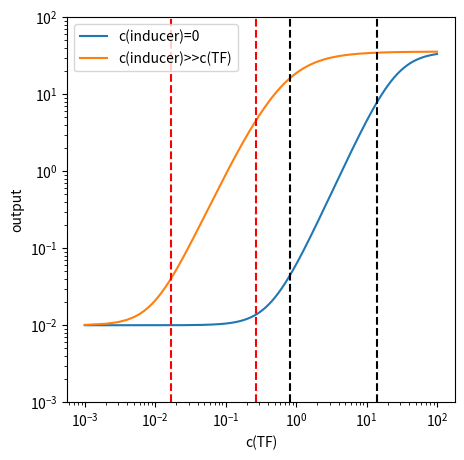
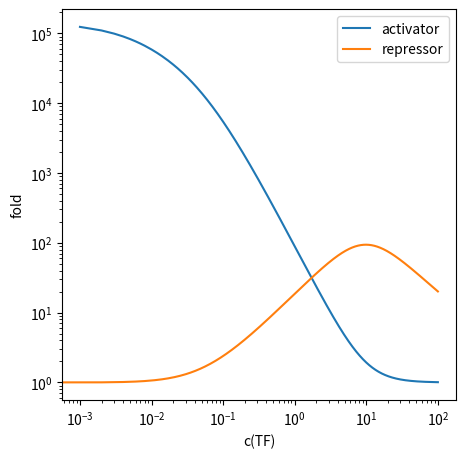
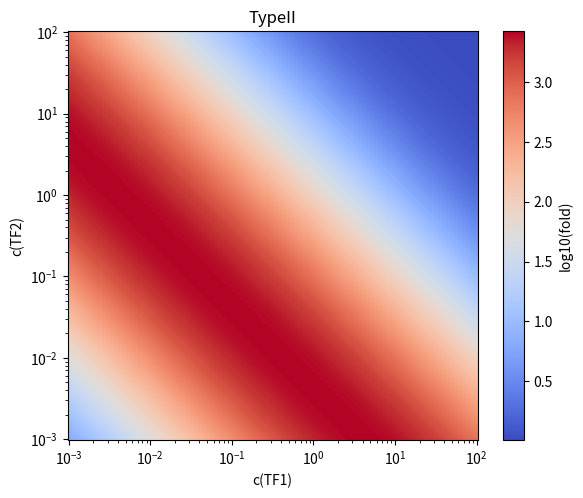
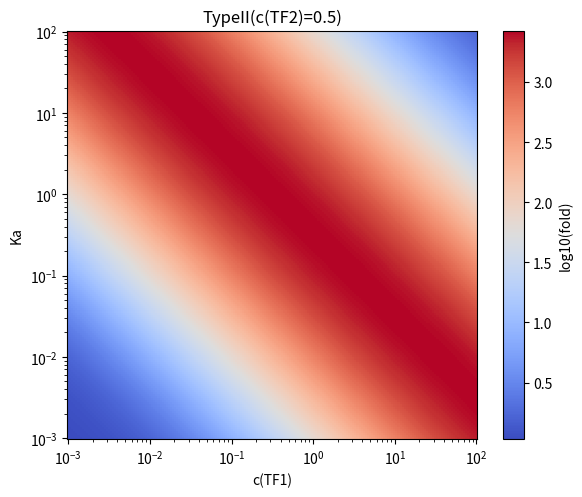
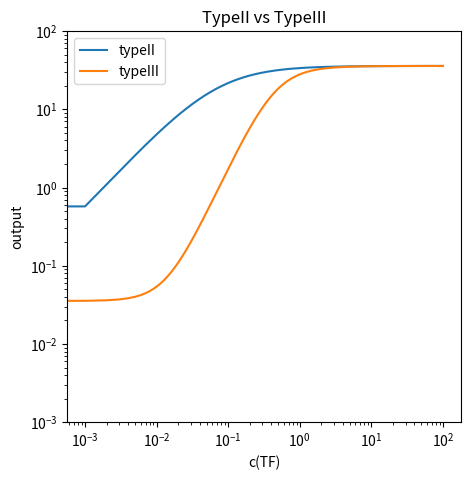
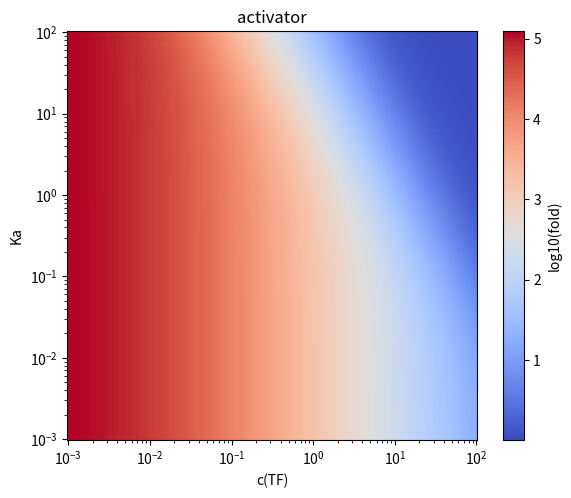
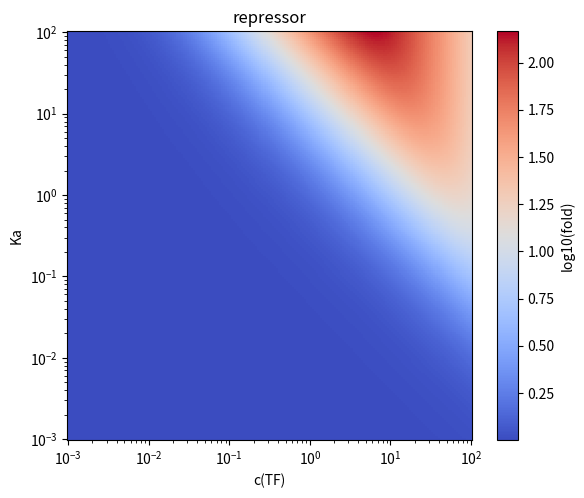
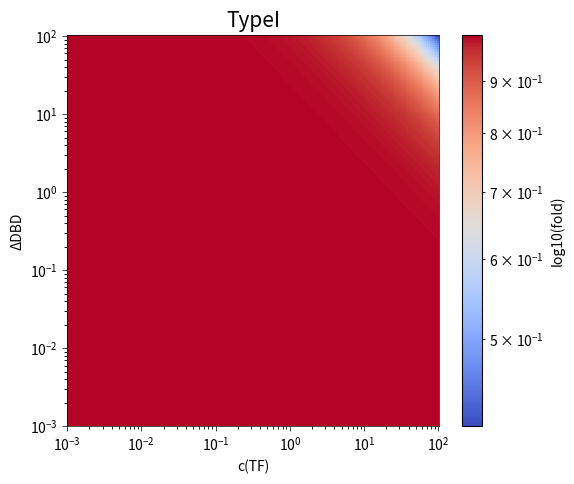
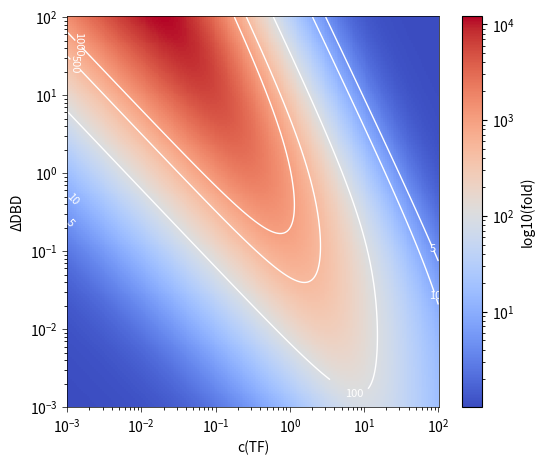
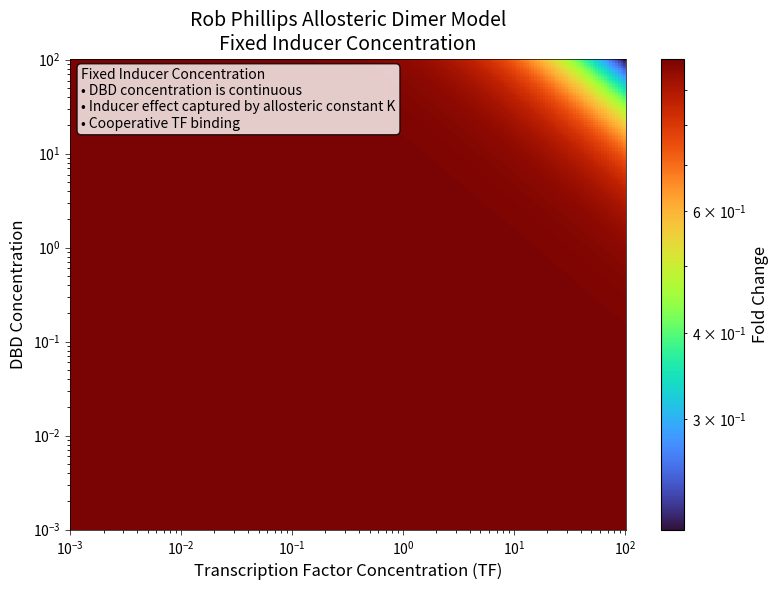
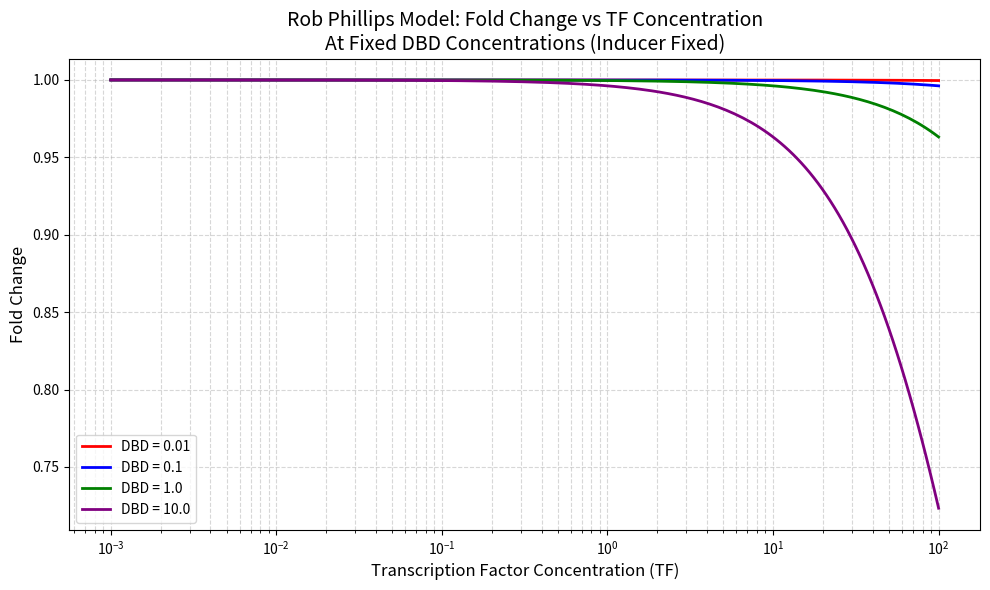
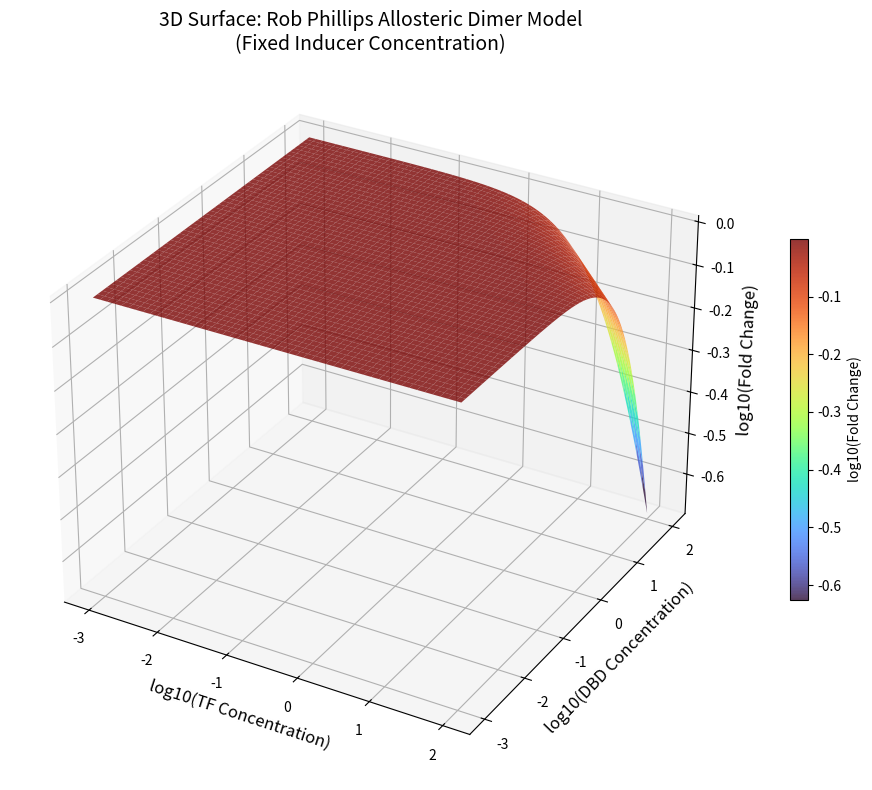
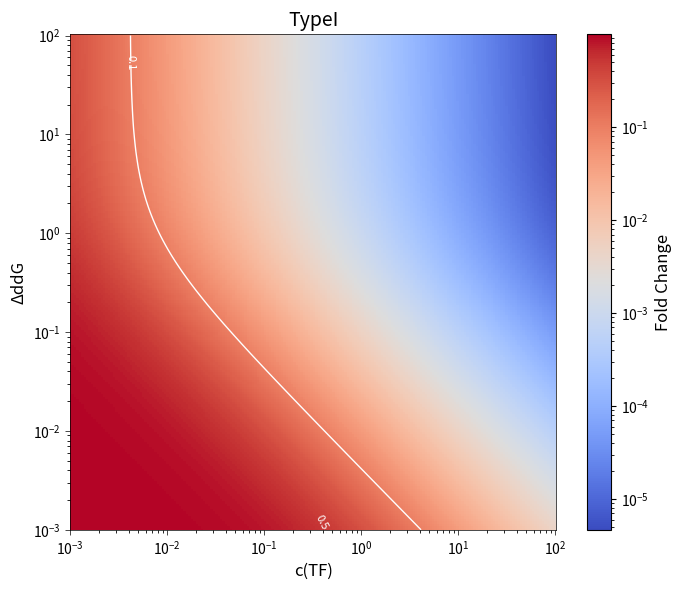
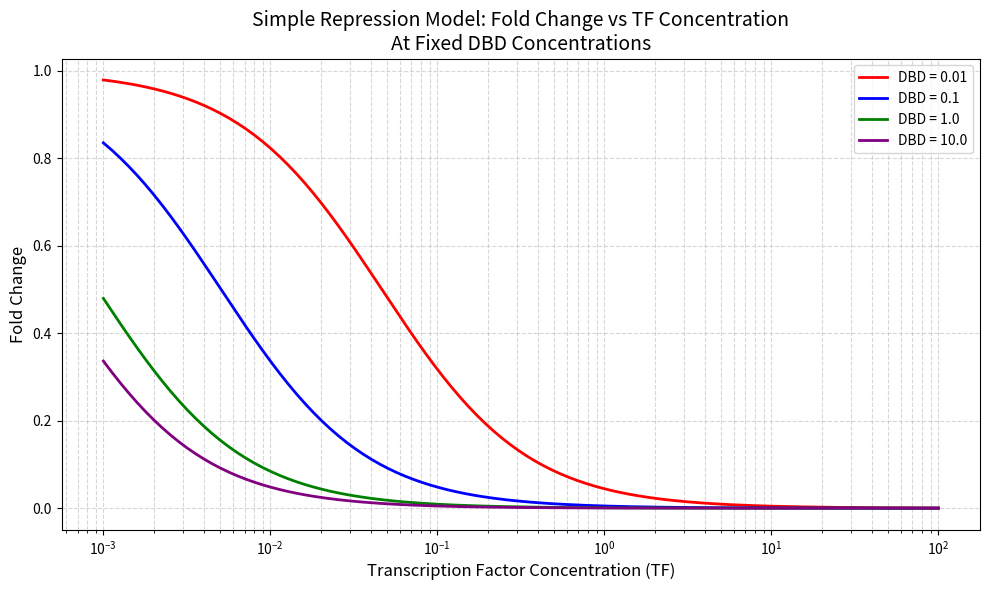

The matplotlib source for these figures, in order:
import numpy as np
import matplotlib.pyplot as plt

# 设置x和y的坐标范围
L = np.arange(1e-3, 100, 0.001)

I1 = 0
I3 = 1000

k1 = 0.000268715
k2 = 0.007083518
k3 = 0.760771692
kd = 5.374494076

Imax = 35.84931505
I0 = 0.01

# 计算 x 和 F
x1 = np.sqrt((k2*I1+1)**2 + 8 * L * (k2**2 * k3 * I1**2 + k1))      
x3 = np.sqrt((k2*I3+1)**2 + 8 * L * (k2**2 * k3 * I3**2 + k1))    

F1 = np.log(L/2) + np.log((x1-(k2*I1+1)) / (x1+(k2*I1+1))) + np.log(kd)
F3 = np.log(L/2) + np.log((x3-(k2*I3+1)) / (x3+(k2*I3+1))) + np.log(kd)



P1 = (Imax / (1 + np.exp(-F1))) + I0
P3 = (Imax / (1 + np.exp(-F3))) + I0

# 计算斜率并找到陡峭区间
def get_steep_interval(L, P, threshold_ratio=0.8):
    dP_dL = np.gradient(np.log10(P), np.log10(L))
    slope_threshold = threshold_ratio * np.max(dP_dL)
    indices = np.where(dP_dL > slope_threshold)[0]
    left_idx = indices[0]
    right_idx = indices[-1]
    return L[left_idx], L[right_idx]

left1, right1 = get_steep_interval(L, P1)
left3, right3 = get_steep_interval(L, P3)

# 绘图
fig, ax = plt.subplots(figsize=(5,5))
ax.plot(L, P1, label="c(inducer)=0")
ax.plot(L, P3, label="c(inducer)>>c(TF)")

# 对两条曲线画红线
ax.axvline(left1, color='black', linestyle='--')
ax.axvline(right1, color='black', linestyle='--')
ax.axvline(left3, color='red', linestyle='--')
ax.axvline(right3, color='red', linestyle='--')

ax.set_xscale("log")
ax.set_yscale("log")
ax.set_xlabel("c(TF)")
ax.set_ylabel("output")
ax.set_ylim(1e-3, 1e2)
ax.legend()
plt.show()


import numpy as np
import matplotlib.pyplot as plt

# 设置x和y的坐标范围
L = np.arange(1e-3, 10, 0.001)


I1=1000

k1= 0.000268715
k2= 0.007083518
k3= 0.760771692

kd=5.374494076



x1 = np.sqrt(1+ 8 * L * (k2*k2*k3*I1*I1))   
x2 = np.sqrt(1+ 8 * L * (k1))   
x3=L/(k2*I1+1)
x4=L/(k1+1)
F1=k2**2*k3*I1**2*((x1-1)/(4*k2**2*k3*I1**2))**2
F2=k1*((x2-1)/(4*k1))**2
F3=(k2*I1)*x3
F4=(k1)*x4


Imax=35.84931505


I0=0.01


P1=F1/F2
P2=F3/F4

fig, ax = plt.subplots(figsize=(5.08,5.08))



# 绘制曲线和散点图
ax.plot(L, P1, label="Hill coefficient=2")
#ax.plot(L, P2, label="P2")
ax.plot(L, P2, label="Hill coefficient=1")

ax.set_xscale("log")
ax.set_yscale("log")
#ax.set_xlim(0, 10)
#ax.set_ylim(0, 100)
ax.set_xlabel("c(TF)")
ax.set_ylabel(r"$\mathrm{c[TF:I]_n}} / \mathrm{c[TF]_{n}}$")


# 添加图例并显示图形
ax.legend()

print("P1 min/max:", np.min(P1), np.max(P1))
print("P2 min/max:", np.min(P2), np.max(P2))

plt.show()

import numpy as np
import matplotlib.pyplot as plt

# 设置x和y的坐标范围
kd = np.arange(1e-2, 1000000, 0.1)

#kd= np.arange(10,100000,1)
#I= np.arange(0,10,0.01)


I=1000
I2=100
I3=1000
'''
k1= 0.00028436246793717146
k2= 0.0061111534014344215
k3= 0.899812638759613
'''
k1= 0.000268715
k2= 0.007083518
k3= 0.760771692

#kd=5.374494076
L=1

#x2=np.sqrt(1+8*L*(kb1+I*kc2))
#x3=np.sqrt(1+8*L*(kb1+I*kc3))


x1 = np.sqrt(1+ 8 * L * (k2*k2*k3*I*I))   
x2 = np.sqrt(1+ 8 * L * (k1))   
F1=np.log(L/2)+np.log((x1-(1))/(x1+(1)))+np.log(kd)
F2=np.log(L/2)+np.log((x2-(1))/(x2+(1)))+np.log(kd)
P1=(1/(1+np.exp(-F1)))
P2=(1/(1+np.exp(-F2)))
P3=(1/(1+np.exp(F1)))
P4=(1/(1+np.exp(F2)))
#L=0.01


Imax=35.84931505


I0=0.01

#foldchange1=foldchange1.reshape(10000,10000)
#plt.plot(np.log10(L),P1,label="P1")
#plt.plot(np.log10(L),P2,label="P2")
#plt.plot(np.log10(kd),np.log10(foldchange1),label="foldchange1")
#plt.plot(np.log10(kd),np.log10(foldchange2),label="foldchange2")
fig, ax = plt.subplots(figsize=(5.08,5.08))



#z=df['0.1']
#m=df['0.5']
# 绘制曲线和散点图
ax.plot(kd, P1/P2, label="activator")
ax.plot(kd, P4/P3, label="repressor")
#ax.plot(L, P2, label="P2")
#ax.plot(kd, P2, label="Hill coefficient=1")

ax.set_xscale("log")
ax.set_yscale("log")
#ax.set_xlim(0, 10)
#ax.set_ylim(0, 100)
ax.set_xlabel("Ka")
ax.set_ylabel("fold")


# 添加图例并显示图形
ax.legend()
#ax.set_ylim(10**(-3),10**2)
print("P1 min/max:", np.min(P1), np.max(P1))
print("P2 min/max:", np.min(P2), np.max(P2))

#plt.title('337')
#plt.savefig("E:\Desktop\\full_model\\335.svg",format="svg")
plt.show()

import numpy as np
import matplotlib.pyplot as plt

# 设置x和y的坐标范围
L = np.arange(0, 100, 0.001)

#kd= np.arange(10,100000,1)
#I= np.arange(0,10,0.01)


I=1000
I2=100
I3=1000
'''
k1= 0.00028436246793717146
k2= 0.0061111534014344215
k3= 0.899812638759613
'''
k1= 0.000268715
k2= 0.007083518
k3= 0.760771692

#kd=5.374494076
kd=40

#x2=np.sqrt(1+8*L*(kb1+I*kc2))
#x3=np.sqrt(1+8*L*(kb1+I*kc3))


x1 = np.sqrt(1+ 8 * L * (k2*k2*k3*I*I))   
x2 = np.sqrt(1+ 8 * L * (k1))   
F1=np.log(L/2)+np.log((x1-(1))/(x1+(1)))+np.log(kd)
F2=np.log(L/2)+np.log((x2-(1))/(x2+(1)))+np.log(kd)
P1=(1/(1+np.exp(-F1)))
P2=(1/(1+np.exp(-F2)))
P3=(1/(1+np.exp(F1)))
P4=(1/(1+np.exp(F2)))
#L=0.01


Imax=35.84931505


I0=0.01

#foldchange1=foldchange1.reshape(10000,10000)
#plt.plot(np.log10(L),P1,label="P1")
#plt.plot(np.log10(L),P2,label="P2")
#plt.plot(np.log10(kd),np.log10(foldchange1),label="foldchange1")
#plt.plot(np.log10(kd),np.log10(foldchange2),label="foldchange2")
fig, ax = plt.subplots(figsize=(5.08,5.08))



#z=df['0.1']
#m=df['0.5']
# 绘制曲线和散点图
ax.plot(L, P1/P2, label="activator")
ax.plot(L, P4/P3, label="repressor")
#ax.plot(L, P2, label="P2")
#ax.plot(kd, P2, label="Hill coefficient=1")

ax.set_xscale("log")
ax.set_yscale("log")
#ax.set_xlim(0, 10)
#ax.set_ylim(0, 1000)
ax.set_xlabel("c(TF)")
ax.set_ylabel("fold")


# 添加图例并显示图形
ax.legend()
#ax.set_ylim(10**(-3),10**2)
print("P1 min/max:", np.min(P1), np.max(P1))
print("P2 min/max:", np.min(P2), np.max(P2))

#plt.title('337')
#plt.savefig("E:\Desktop\\full_model\\335.svg",format="svg")
plt.show()

import numpy as np
import matplotlib.pyplot as plt
from matplotlib.colors import ListedColormap

def foldchange1(m1, m2):
    k1 = 0.000268715
    k2 = 0.007083518
    k3 = 0.760771692
    Imax = 35.84931505
    kd=40
    I0 = 0.01
    I = 1000
    A=(-1+k2*k2*k3*(m1-m2)+np.sqrt(1+2*k2*k2*k3*(m1+m2)+k2**4*k3**2*(m1-m2)**2))/(2*k2*k2*k3)
    B=(-1-k2*k2*k3*(m1-m2)+np.sqrt(1+2*k2*k2*k3*(m1+m2)+k2**4*k3**2*(m1-m2)**2))/(2*k2*k2*k3)
    C=(-1+k1*(m1-m2)+np.sqrt(1+2*k1*(m1+m2)+k2**2*(m1-m2)**2))/(2*k1)
    D=(-1-k1*(m1-m2)+np.sqrt(1+2*k1*(m1+m2)+k2**2*(m1-m2)**2))/(2*k1)

    Imax = 35.84931505
    I0 = 0.035485714

    F1 = k2**2*k3*A*B*I**2
    F2 = k1*A*B
    n = (Imax + I0) / (Imax - I0)

    P1 = Imax*((F1*kd)/(1+F1*kd))+0.01
    P2 = Imax*((F2*kd)/(1+F2*kd))+0.01
    f1 = P1 / P2
    f2 = P1 - P2

    return np.log10(f1) 

def desaturate_cmap(cmap, saturation=1):
  
    cmap_colors = cmap(np.linspace(0, 1, cmap.N))
    # 转换为灰度
    grayscale = np.dot(cmap_colors[..., :3], [0.299, 0.587, 0.114])
    # 混合灰度和原始颜色
    desaturated_colors = cmap_colors.copy()
    desaturated_colors[..., :3] = (1 - saturation) * grayscale[:, None] + saturation * cmap_colors[..., :3]
    return ListedColormap(desaturated_colors)



# 生成样本数据
m1 = np.logspace(-3, 2, 200)
m2 = np.logspace(-3, 2, 200)
M1, M2 = np.meshgrid(m1, m2)

# 计算foldchange1
fold_change = foldchange1(M1, M2)

# 创建去饱和化的 'jet' 颜色映射，饱和度设为0.5
jet = plt.cm.get_cmap('Pastel1')
jet_desaturated = desaturate_cmap(jet, saturation=1)

fig, ax = plt.subplots(figsize=(6, 5.08))

# 绘制热力图，使用去饱和化后的颜色映射
cp = ax.pcolormesh(M1, M2, fold_change, cmap= 'coolwarm', shading='auto')

# 添加颜色条
cbar = fig.colorbar(cp)
cbar.ax.set_ylabel('log10(fold)')

# 设置横纵坐标轴标签及其缩放
ax.set_xlabel('c(TF1)')
ax.set_ylabel('c(TF2)')
ax.set_xscale('log')
ax.set_yscale('log')

# 设置标题
plt.title("TypeII")

# 优化布局
plt.tight_layout()

# 显示图形
plt.show()


# plt.savefig('E:\\Desktop\\LBD_DBD\\LasR_desaturated.svg')


import numpy as np
import matplotlib.pyplot as plt
from matplotlib.colors import ListedColormap

def foldchange1(m1, kd):
    k1 = 0.000268715
    k2 = 0.007083518
    k3 = 0.760771692
    Imax = 35.84931505
    m2=0.5
    I0 = 0.01
    I = 1000
    A=(-1+k2*k2*k3*(m1-m2)+np.sqrt(1+2*k2*k2*k3*(m1+m2)+k2**4*k3**2*(m1-m2)**2))/(2*k2*k2*k3)
    B=(-1-k2*k2*k3*(m1-m2)+np.sqrt(1+2*k2*k2*k3*(m1+m2)+k2**4*k3**2*(m1-m2)**2))/(2*k2*k2*k3)
    C=(-1+k1*(m1-m2)+np.sqrt(1+2*k1*(m1+m2)+k2**2*(m1-m2)**2))/(2*k1)
    D=(-1-k1*(m1-m2)+np.sqrt(1+2*k1*(m1+m2)+k2**2*(m1-m2)**2))/(2*k1)

    Imax = 35.84931505
    I0 = 0.035485714

    F1 = k2**2*k3*A*B*I**2
    F2 = k1*A*B
    n = (Imax + I0) / (Imax - I0)

    P1 = Imax*((F1*kd)/(1+F1*kd))+0.01
    P2 = Imax*((F2*kd)/(1+F2*kd))+0.01
    f1 = P1 / P2
    f2 = P1 - P2

    return np.log10(f1) 

def desaturate_cmap(cmap, saturation=1):
  
    cmap_colors = cmap(np.linspace(0, 1, cmap.N))
    # 转换为灰度
    grayscale = np.dot(cmap_colors[..., :3], [0.299, 0.587, 0.114])
    # 混合灰度和原始颜色
    desaturated_colors = cmap_colors.copy()
    desaturated_colors[..., :3] = (1 - saturation) * grayscale[:, None] + saturation * cmap_colors[..., :3]
    return ListedColormap(desaturated_colors)

# 生成样本数据
m1 = np.logspace(-3, 2, 200)
kd = np.logspace(-3, 2, 200)
M1, KD = np.meshgrid(m1, kd)

# 计算foldchange1
fold_change = foldchange1(M1, KD)

# 创建去饱和化的 'jet' 颜色映射，饱和度设为0.5
jet = plt.cm.get_cmap('Pastel1')
jet_desaturated = desaturate_cmap(jet, saturation=1)

fig, ax = plt.subplots(figsize=(6, 5.08))

# 绘制热力图，使用去饱和化后的颜色映射
cp = ax.pcolormesh(M1, KD, fold_change, cmap= 'coolwarm', shading='auto')

# 添加颜色条
cbar = fig.colorbar(cp)
cbar.ax.set_ylabel('log10(fold)')

# 设置横纵坐标轴标签及其缩放
ax.set_xlabel('c(TF1)')
ax.set_ylabel('Ka')
ax.set_xscale('log')
ax.set_yscale('log')

# 设置标题
plt.title("TypeII(c(TF2)=0.5)")

# 优化布局
plt.tight_layout()

# 显示图形
plt.show()


# plt.savefig('E:\\Desktop\\LBD_DBD\\LasR_desaturated.svg')


import numpy as np
import matplotlib.pyplot as plt

def typeII(m1, kd): 
    k1 = 0.000268715
    k2 = 0.007083518
    k3 = 0.760771692
    Imax = 35.84931505
    m2 = 1
    I0 = 0.035485714
    I = 100

    A = (-1 + k2*k2*k3*(m1-m2) + np.sqrt(1 + 2*k2*k2*k3*(m1+m2) + k2**4*k3**2*(m1-m2)**2)) / (2*k2*k2*k3)
    B = (-1 - k2*k2*k3*(m1-m2) + np.sqrt(1 + 2*k2*k2*k3*(m1+m2) + k2**4*k3**2*(m1-m2)**2)) / (2*k2*k2*k3)

    F1 = k2**2*k3*A*B*I**2
    F2 = k1*A*B
    P1 = Imax*((F1*kd)/(1+F1*kd)) + 0.035485714
    P2 = Imax*((F2*kd)/(1+F2*kd)) + 0.01
    return P1   # 只返回 P1 作为曲线

# 参数设置
k1 = 0.000268715
k2 = 0.007083518
k3 = 0.760771692
Imax = 35.84931505
I0 = 0.035485714
I = 100

kd = 40

# m1 范围
m1_values = np.arange(0, 100, 0.001) 

# 计算曲线
y_typeII = [typeII(m1, kd) for m1 in m1_values]

x1 = np.sqrt((k2*I+1)*(k2*I+1)+ 8 * m1_values * (k2*k2*k3*I*I + k1))
P1=(Imax * ((m1_values / 2) * ((x1 - (k2*I+1)) / (x1 + (k2*I+1))) * kd / (1 + (m1_values  / 2) * ((x1 - (k2*I+1)) / (x1 + (k2*I+1))) * kd)) + I0)

# 绘图
plt.figure(figsize=(5.08,5.08))
plt.xscale('log')
plt.yscale('log')
plt.plot(m1_values, y_typeII, label="typeII")
plt.plot(m1_values, P1, label="typeIII")
plt.xlabel("c(TF)")
plt.ylabel("output")
plt.title("TypeII vs TypeIII")
plt.legend()
plt.ylim(1e-3, 1e2)
#plt.grid(True)
plt.show()


import numpy as np
import matplotlib.pyplot as plt
from matplotlib.colors import ListedColormap

def foldchange1(m1, m2):
    k1 = 0.000268715
    k2 = 0.007083518
    k3 = 0.760771692
    Imax = 35.84931505
    I0 = 0.01
    I = 1000

    x1 = np.sqrt((1) * ( 1) + 8 * m1 * (k2**2 * k3 * I**2 )) 
    x2 = np.sqrt(1 + 8 * m1 * k1) 
    Imax = 35.84931505
    I0 = 0.035485714

    F1 = np.log(m1 / 2) + np.log((x1 - 1) / (x1 + 1)) + np.log(m2)
    F2 = np.log(m1 / 2) + np.log((x2 - 1) / (x2 + 1)) + np.log(m2)
    n = (Imax + I0) / (Imax - I0)

    P1 = (1/ (1 + np.exp(-F1)))
    P2 = (1/ (1 + np.exp(-F2))) 
    f1 = P1 / P2
    f2 = P1 - P2

    return np.log10(f1) 

def desaturate_cmap(cmap, saturation=1):
  
    cmap_colors = cmap(np.linspace(0, 1, cmap.N))
    # 转换为灰度
    grayscale = np.dot(cmap_colors[..., :3], [0.299, 0.587, 0.114])
    # 混合灰度和原始颜色
    desaturated_colors = cmap_colors.copy()
    desaturated_colors[..., :3] = (1 - saturation) * grayscale[:, None] + saturation * cmap_colors[..., :3]
    return ListedColormap(desaturated_colors)



# 生成样本数据
m1 = np.logspace(-3, 2, 200)
m2 = np.logspace(-3, 2, 200)
M1, M2 = np.meshgrid(m1, m2)

# 计算foldchange1
fold_change = foldchange1(M1, M2)

# 创建去饱和化的 'jet' 颜色映射，饱和度设为0.5
jet = plt.cm.get_cmap('Pastel1')
jet_desaturated = desaturate_cmap(jet, saturation=1)

fig, ax = plt.subplots(figsize=(6, 5.08))

# 绘制热力图，使用去饱和化后的颜色映射
cp = ax.pcolormesh(M1, M2, fold_change, cmap= 'coolwarm', shading='auto')

# 添加颜色条
cbar = fig.colorbar(cp)
cbar.ax.set_ylabel('log10(fold)')

# 设置横纵坐标轴标签及其缩放
ax.set_xlabel('c(TF)')
ax.set_ylabel('Ka')
ax.set_xscale('log')
ax.set_yscale('log')

# 设置标题
plt.title("activator")

# 优化布局
plt.tight_layout()

# 显示图形
plt.show()


# plt.savefig('E:\\Desktop\\LBD_DBD\\LasR_desaturated.svg')


import numpy as np
import matplotlib.pyplot as plt
from matplotlib.colors import ListedColormap

def foldchange1(m1, m2):
    k1 = 0.000268715
    k2 = 0.007083518
    k3 = 0.760771692
    Imax = 35.84931505
    I0 = 0.01
    I = 1000

    x1 = np.sqrt((1) * ( 1) + 8 * m1 * (k2**2 * k3 * I**2 )) 
    x2 = np.sqrt(1 + 8 * m1 * k1) 
    Imax = 35.84931505
    I0 = 0.035485714

    F1 = np.log(m1 / 2) + np.log((x1 - 1) / (x1 + 1)) + np.log(m2)
    F2 = np.log(m1 / 2) + np.log((x2 - 1) / (x2 + 1)) + np.log(m2)
    n = (Imax + I0) / (Imax - I0)

    P1 = (1/ (1 + np.exp(F1)))
    P2 = (1/ (1 + np.exp(F2))) 
    f1 = P2 / P1
    f2 = P1 - P2

    return np.log10(f1) 

def desaturate_cmap(cmap, saturation=1):
  
    cmap_colors = cmap(np.linspace(0, 1, cmap.N))
    # 转换为灰度
    grayscale = np.dot(cmap_colors[..., :3], [0.299, 0.587, 0.114])
    # 混合灰度和原始颜色
    desaturated_colors = cmap_colors.copy()
    desaturated_colors[..., :3] = (1 - saturation) * grayscale[:, None] + saturation * cmap_colors[..., :3]
    return ListedColormap(desaturated_colors)



# 生成样本数据
m1 = np.logspace(-3, 2, 200)
m2 = np.logspace(-3, 2, 200)
M1, M2 = np.meshgrid(m1, m2)

# 计算foldchange1
fold_change = foldchange1(M1, M2)

# 创建去饱和化的 'jet' 颜色映射，饱和度设为0.5
jet = plt.cm.get_cmap('Pastel1')
jet_desaturated = desaturate_cmap(jet, saturation=1)

fig, ax = plt.subplots(figsize=(6, 5.08))

# 绘制热力图，使用去饱和化后的颜色映射
cp = ax.pcolormesh(M1, M2, fold_change, cmap= 'coolwarm', shading='auto')

# 添加颜色条
cbar = fig.colorbar(cp)
cbar.ax.set_ylabel('log10(fold)')

# 设置横纵坐标轴标签及其缩放
ax.set_xlabel('c(TF)')
ax.set_ylabel('Ka')
ax.set_xscale('log')
ax.set_yscale('log')

# 设置标题
plt.title("repressor")

# 优化布局
plt.tight_layout()

# 显示图形
plt.show()


# plt.savefig('E:\\Desktop\\LBD_DBD\\LasR_desaturated.svg')


import numpy as np
import matplotlib.pyplot as plt
import matplotlib.colors as colors  # 新增 colors 处理颜色映射

def foldchange1(m1, m2, k1, k3, Imax, I0, I):
    x1=(1+(I/k3))**2
    x2=(1+(I/k1))**2
    F1=1/(1+((x1/(x1+10*x2))*m1*m2))
   
    return F1

m1 = np.logspace(-3, 2, 200)
m2 = np.logspace(-3, 2, 200)
M1, M2 = np.meshgrid(m1, m2)

# 选择更显眼的 colormap
cmap = plt.cm.turbo  

LBD_parameters = [
    {'LBD_name': 'RpaR', 'k1': 0.000268715, 'k2': 0.007083518, 'Imax': 35.84931505, 'I0': 0.035485714, 'I': 1000},
]
'''
# 可行域范围
m1_min, m1_max = 0, 10
m2_min, m2_max = 0.102414004, 40.97704697
'''
for params in LBD_parameters:
    k1, k2, Imax, I0, I = params['k1'], params['k2'],params['Imax'], params['I0'], params['I']
    LBD_name = params['LBD_name']

    foldchange = foldchange1(M1, M2, k1, k2,Imax, I0, I)
    log_foldchange = np.log10(foldchange)  # 取 log10 进行可视化

    fig, ax = plt.subplots(figsize=(6,5.08))

    # 使用 LogNorm 让颜色条更适应对数变化
    norm = colors.LogNorm(vmin=foldchange.min(), vmax=foldchange.max())  # 自动匹配等高线范围
    cp = ax.pcolormesh(M1, M2, foldchange, cmap='coolwarm', shading='auto', norm=norm)

    # 添加颜色条
    cbar = fig.colorbar(cp)
    cbar.ax.set_ylabel('log10(fold)', fontsize=10)

    # 添加等高线
    contour_levels = [5, 10, 100, 500, 1000]
    cs = ax.contour(M1, M2, foldchange, levels=contour_levels, colors='white', linewidths=1)
    ax.clabel(cs, fmt='%1.0f', fontsize=8)
    '''

    # 画出可行域边界（红色虚线）
    ax.contour(M1, M2, ((M1 >= m1_min) & (M1 <= m1_max) & (M2 >= m2_min) & (M2 <= m2_max)).astype(int),
               levels=[0.5], colors='red', linestyles='dashed', linewidths=2)
'''
    # 设置坐标轴
    ax.set_title('TypeI', fontsize=15)
    ax.set_xlabel('c(TF)', fontsize=10)
    ax.set_ylabel('ΔDBD', fontsize=10)
    ax.set_xscale('log')
    ax.set_yscale('log')

    # 美化外框
    ax.spines['bottom'].set_linewidth(0.5)
    ax.spines['left'].set_linewidth(0.5)
    ax.spines['top'].set_linewidth(0.5)
    ax.spines['right'].set_linewidth(0.5)
    plt.tick_params(axis='both', width=0.5, labelsize=10)
    plt.rcParams['font.weight'] = 'light'
    plt.rcParams['axes.labelweight'] = 'light'
    file_format = "pdf"  # 可配置为png/pdf等
    #plt.savefig(f'E:/Desktop/{LBD_name}.pdf')
   

    # 显示图像
    plt.show()


import numpy as np
import matplotlib.pyplot as plt
import matplotlib.colors as colors  # 新增 colors 处理颜色映射

def foldchange1(m1, m2, k1, k2, k3, Imax, I0, I):
    x1 = np.sqrt((1) ** 2 + 8 * 1 * (k2 * k2 * k3 * I * I))
    x2 = np.sqrt(1 + 8 * m1 * k1)
    F1 = np.log(m1 / 2) + np.log((x1 - ( 1)) / (x1 + ( 1))) + np.log(m2)
    F2 = np.log(m1 / 2) + np.log((x2 - 1) / (x2 + 1)) + np.log(m2)
    P1 = (Imax / (1 + np.exp(-F1))) +0.001
    P2 = (Imax / (1 + np.exp(-F2))) +0.001
    f1 = P1 / P2
    return f1

m1 = np.logspace(-3, 2, 200)
m2 = np.logspace(-3, 2, 200)
M1, M2 = np.meshgrid(m1, m2)

# 选择更显眼的 colormap
cmap = plt.cm.turbo  

LBD_parameters = [
    {'LBD_name': 'RpaR', 'k1': 0.000268715, 'k2': 0.007083518, 'k3': 0.760771692, 'Imax': 35.84931505, 'I0': 0.035485714, 'I': 1000},
]

# 可行域范围
m1_min, m1_max = 0, 10
m2_min, m2_max = 0.102414004, 40.97704697

for params in LBD_parameters:
    k1, k2, k3, Imax, I0, I = params['k1'], params['k2'], params['k3'], params['Imax'], params['I0'], params['I']
    LBD_name = params['LBD_name']

    foldchange = foldchange1(M1, M2, k1, k2, k3, Imax, I0, I)
    log_foldchange = np.log10(foldchange)  # 取 log10 进行可视化

    fig, ax = plt.subplots(figsize=(6,5.08))

    # 使用 LogNorm 让颜色条更适应对数变化
    norm = colors.LogNorm(vmin=foldchange.min(), vmax=foldchange.max())  # 自动匹配等高线范围
    cp = ax.pcolormesh(M1, M2, foldchange, cmap='coolwarm', shading='auto', norm=norm)

    # 添加颜色条
    cbar = fig.colorbar(cp)
    cbar.ax.set_ylabel('log10(fold)', fontsize=10)

    # 添加等高线
    contour_levels = [5, 10, 100, 500, 1000]
    cs = ax.contour(M1, M2, foldchange, levels=contour_levels, colors='white', linewidths=1)
    ax.clabel(cs, fmt='%1.0f', fontsize=8)
    '''

    # 画出可行域边界（红色虚线）
    ax.contour(M1, M2, ((M1 >= m1_min) & (M1 <= m1_max) & (M2 >= m2_min) & (M2 <= m2_max)).astype(int),
               levels=[0.5], colors='red', linestyles='dashed', linewidths=2)
'''
    # 设置坐标轴
    #ax.set_title('Hill coefficient=2', fontsize=15)
    ax.set_xlabel('c(TF)', fontsize=10)
    ax.set_ylabel('ΔDBD', fontsize=10)
    ax.set_xscale('log')
    ax.set_yscale('log')

    # 美化外框
    ax.spines['bottom'].set_linewidth(0.5)
    ax.spines['left'].set_linewidth(0.5)
    ax.spines['top'].set_linewidth(0.5)
    ax.spines['right'].set_linewidth(0.5)
    plt.tick_params(axis='both', width=0.5, labelsize=10)
    plt.rcParams['font.weight'] = 'light'
    plt.rcParams['axes.labelweight'] = 'light'
    file_format = "pdf"  # 可配置为png/pdf等
    #plt.savefig(f'E:/Desktop/{LBD_name}.pdf')
   

    # 显示图像
    plt.show()


import numpy as np
import matplotlib.pyplot as plt
import matplotlib.colors as colors

def rob_phillips_allosteric_dimer_fixed_inducer(R, DBD, N_NS, delta_epsilon_rd, delta_epsilon_int, 
                                              K, P, delta_epsilon_pd, Imax, beta=1.0/0.6):
    """
    基于Rob Phillips的变构二聚体模型计算表达水平，诱导剂浓度固定
    
    参数:
    R: 转录因子浓度
    DBD: DBD浓度
    N_NS: 非特异性结合位点数量
    delta_epsilon_rd: TF-DNA结合自由能变化
    delta_epsilon_int: 二聚体相互作用自由能变化
    K: 变构常数 (诱导剂结合与未结合状态的比例)，固定值
    P: RNA聚合酶浓度
    delta_epsilon_pd: RNAP-DNA结合自由能变化
    Imax: 最大表达水平
    beta: 1/kT
    
    返回:
    表达水平
    """
    # 计算二聚体浓度 (假设与TF和DBD浓度有关)
    # 使用质量作用定律简化模型
    K_dimer = 1.0  # 二聚化常数
    dimer_conc = K_dimer * R * DBD
    
    # 计算结合项
    binding_term = (2 * dimer_conc / N_NS) * np.exp(-beta * delta_epsilon_rd)
    
    # 计算相互作用项 (二聚体协同性)
    interaction_term = np.exp(-beta * delta_epsilon_int)
    
    # 计算变构项 (诱导剂效应，固定值)
    allosteric_term = (1 + K)**2 / (1 + K * np.exp(-beta * delta_epsilon_int))**2
    
    # 计算RNAP结合项
    polymerase_term = (P / N_NS) * np.exp(-beta * delta_epsilon_pd)
    
    # 计算启动子占据概率
    p_bound = polymerase_term / (1 + polymerase_term + binding_term * interaction_term * allosteric_term)
    
    # 计算表达水平
    expression = Imax * p_bound
    
    return expression

# 创建浓度网格
R = np.logspace(-3, 2, 200)  # TF浓度范围
DBD = np.logspace(-3, 2, 200)  # DBD浓度范围
R_grid, DBD_grid = np.meshgrid(R, DBD)

# 参数设置 (基于Rob Phillips模型和您提供的参数)
N_NS = 4.6e6  # 大肠杆菌中的非特异性结合位点数
delta_epsilon_rd = -12.0  # TF-DNA结合自由能变化 (kcal/mol)
delta_epsilon_int = -5.0  # 二聚体相互作用自由能变化 (kcal/mol)
delta_epsilon_pd = -8.0  # RNAP-DNA结合自由能变化 (kcal/mol)
K = 100.0  # 变构常数 (固定值，反映诱导剂浓度固定)
P = 1000.0  # RNA聚合酶浓度
Imax = 35.84931505  # 最大表达水平 (使用您提供的值)
beta = 1/0.6  # 1/kT，在室温下约为1/0.6 kcal/mol

# 计算表达水平
expression = rob_phillips_allosteric_dimer_fixed_inducer(R_grid, DBD_grid, N_NS, delta_epsilon_rd, 
                                                       delta_epsilon_int, K, P, delta_epsilon_pd, Imax, beta)

# 计算无TF时的表达水平 (参考状态)
expression_no_tf = rob_phillips_allosteric_dimer_fixed_inducer(0, 0, N_NS, delta_epsilon_rd, 
                                                              delta_epsilon_int, K, P, delta_epsilon_pd, Imax, beta)

# 计算fold change
fold_change = expression / expression_no_tf

# 创建图形
fig, ax = plt.subplots(figsize=(8, 6))

# 使用对数标准化
norm = colors.LogNorm(vmin=fold_change.min(), vmax=fold_change.max())

# 创建热图 - 使用turbo colormap
cp = ax.pcolormesh(R_grid, DBD_grid, fold_change, cmap='turbo', shading='auto', norm=norm)

# 添加颜色条
cbar = fig.colorbar(cp)
cbar.ax.set_ylabel('Fold Change', fontsize=12)

# 添加等高线
contour_levels = [1, 2, 5, 10, 20, 50, 100]
cs = ax.contour(R_grid, DBD_grid, fold_change, levels=contour_levels, colors='white', linewidths=1)
ax.clabel(cs, fmt='%1.0f', fontsize=8)

# 设置坐标轴
ax.set_xlabel('Transcription Factor Concentration (TF)', fontsize=12)
ax.set_ylabel('DBD Concentration', fontsize=12)
ax.set_title('Rob Phillips Allosteric Dimer Model\nFixed Inducer Concentration', fontsize=14)

# 使用对数坐标
ax.set_xscale('log')
ax.set_yscale('log')

# 美化外框
ax.spines['bottom'].set_linewidth(0.5)
ax.spines['left'].set_linewidth(0.5)
ax.spines['top'].set_linewidth(0.5)
ax.spines['right'].set_linewidth(0.5)
plt.tick_params(axis='both', width=0.5, labelsize=10)

# 添加注释说明模型特性
ax.text(0.02, 0.98, 'Fixed Inducer Concentration\n• DBD concentration is continuous\n• Inducer effect captured by allosteric constant K\n• Cooperative TF binding', 
        transform=ax.transAxes, fontsize=10, verticalalignment='top',
        bbox=dict(boxstyle="round,pad=0.3", facecolor="white", alpha=0.8))

plt.tight_layout()

# 保存图像
plt.savefig('rob_phillips_fixed_inducer.pdf', format='pdf', dpi=300, bbox_inches='tight')

# 显示图像
plt.show()

# 额外创建一个分析图，显示在不同DBD浓度下fold change随TF浓度的变化
plt.figure(figsize=(10, 6))

# 选择几个固定的DBD浓度值
fixed_dbd_values = [0.01, 0.1, 1.0, 10.0]
colors_list = ['red', 'blue', 'green', 'purple']

for dbd_val, color in zip(fixed_dbd_values, colors_list):
    # 计算在不同TF浓度下的fold change
    expression_with_tf = rob_phillips_allosteric_dimer_fixed_inducer(R, dbd_val, N_NS, delta_epsilon_rd, 
                                                                   delta_epsilon_int, K, P, delta_epsilon_pd, Imax, beta)
    expression_without_tf = rob_phillips_allosteric_dimer_fixed_inducer(0, 0, N_NS, delta_epsilon_rd, 
                                                                      delta_epsilon_int, K, P, delta_epsilon_pd, Imax, beta)
    fc = expression_with_tf / expression_without_tf
    plt.semilogx(R, fc, color=color, linewidth=2, label=f'DBD = {dbd_val}')

plt.xlabel('Transcription Factor Concentration (TF)', fontsize=12)
plt.ylabel('Fold Change', fontsize=12)
plt.title('Rob Phillips Model: Fold Change vs TF Concentration\nAt Fixed DBD Concentrations (Inducer Fixed)', fontsize=14)
plt.legend()
plt.grid(True, which="both", ls="--", alpha=0.5)

plt.tight_layout()
plt.savefig('rob_phillips_fixed_inducer_cross_section.pdf', format='pdf', dpi=300, bbox_inches='tight')
plt.show()

# 创建一个3D曲面图来更好地展示关系

fig = plt.figure(figsize=(12, 8))
ax = fig.add_subplot(111, projection='3d')

# 创建表面图
surf = ax.plot_surface(np.log10(R_grid), np.log10(DBD_grid), np.log10(fold_change), 
                       cmap='turbo', edgecolor='none', alpha=0.8)

# 设置标签
ax.set_xlabel('log10(TF Concentration)', fontsize=12)
ax.set_ylabel('log10(DBD Concentration)', fontsize=12)
ax.set_zlabel('log10(Fold Change)', fontsize=12)
ax.set_title('3D Surface: Rob Phillips Allosteric Dimer Model\n(Fixed Inducer Concentration)', fontsize=14)

# 添加颜色条
fig.colorbar(surf, ax=ax, shrink=0.5, aspect=20, label='log10(Fold Change)')

plt.tight_layout()
plt.savefig('rob_phillips_3d_surface.pdf', format='pdf', dpi=300, bbox_inches='tight')
plt.show()

import numpy as np
import matplotlib.pyplot as plt
import matplotlib.colors as colors

def simple_repression_partition_function(R, DBD, N_NS, delta_epsilon_pd, delta_epsilon_rd, P, beta=1.0/0.6):
    """
    基于Rob Phillips简单抑制模型的配分函数计算
    
    参数:
    R: 转录因子浓度
    DBD: DBD浓度
    N_NS: 非特异性结合位点数量
    delta_epsilon_pd: RNAP-DNA结合自由能变化
    delta_epsilon_rd: TF-DNA结合自由能变化
    P: RNA聚合酶浓度
    beta: 1/kT
    
    返回:
    配分函数Z
    """
    # 计算各项权重
    empty_promoter = 1.0
    rnap_bound = (P / N_NS) * np.exp(-beta * delta_epsilon_pd)
    
    # 假设DBD浓度影响TF的有效浓度
    effective_R = R * DBD / (1 + DBD)  # 简化模型
    
    tf_bound = (2 * effective_R / N_NS) * np.exp(-beta * delta_epsilon_rd)
    
    # 配分函数
    Z = empty_promoter + rnap_bound + tf_bound
    
    return Z

def simple_repression_pbound(R, DBD, N_NS, delta_epsilon_pd, delta_epsilon_rd, P, beta=1.0/0.6):
    """
    计算RNA聚合酶结合概率
    
    参数:
    同simple_repression_partition_function
    
    返回:
    RNA聚合酶结合概率
    """
    Z = simple_repression_partition_function(R, DBD, N_NS, delta_epsilon_pd, delta_epsilon_rd, P, beta)
    
    # RNA聚合酶结合项的权重
    rnap_bound = (P / N_NS) * np.exp(-beta * delta_epsilon_pd)
    
    # RNA聚合酶结合概率
    p_bound = rnap_bound / Z
    
    return p_bound

def simple_repression_foldchange(R, DBD, N_NS, delta_epsilon_pd, delta_epsilon_rd, P, Imax, beta=1.0/0.6):
    """
    计算fold change
    
    参数:
    Imax: 最大表达水平
    其他参数同simple_repression_partition_function
    
    返回:
    fold change
    """
    # 有TF时的表达水平
    expression_with_tf = Imax * simple_repression_pbound(R, DBD, N_NS, delta_epsilon_pd, delta_epsilon_rd, P, beta)
    
    # 无TF时的表达水平 (参考状态)
    expression_without_tf = Imax * simple_repression_pbound(0, DBD, N_NS, delta_epsilon_pd, delta_epsilon_rd, P, beta)
    
    # fold change
    fold_change = expression_with_tf /expression_without_tf
    
    return fold_change

# 创建浓度网格
R = np.logspace(-3, 2, 200)  # TF浓度范围
DBD = np.logspace(-3, 2, 200)  # DBD浓度范围
R_grid, DBD_grid = np.meshgrid(R, DBD)

# 参数设置 (基于Rob Phillips模型和典型值)
N_NS = 4.6e6  # 大肠杆菌中的非特异性结合位点数
delta_epsilon_pd = -8.0  # RNAP-DNA结合自由能变化 (kcal/mol)
delta_epsilon_rd = -15.0  # TF-DNA结合自由能变化 (kcal/mol)
P = 100.0  # RNA聚合酶浓度
Imax = 35.0  # 最大表达水平
beta = 1/0.6  # 1/kT，在室温下约为1/0.6 kcal/mol

# 计算fold change
fold_change = simple_repression_foldchange(R_grid, DBD_grid, N_NS, delta_epsilon_pd, 
                                         delta_epsilon_rd, P, Imax, beta)

# 创建图形
fig, ax = plt.subplots(figsize=(7, 6))

# 使用对数标准化
norm = colors.LogNorm(vmin=fold_change.min(), vmax=fold_change.max())

# 创建热图 - 使用turbo colormap
cp = ax.pcolormesh(R_grid, DBD_grid, fold_change, cmap='coolwarm', shading='auto', norm=norm)

# 添加颜色条
cbar = fig.colorbar(cp)
cbar.ax.set_ylabel('Fold Change', fontsize=12)

# 添加等高线
contour_levels = [0.1, 0.5, 1, 2, 5, 10]
cs = ax.contour(R_grid, DBD_grid, fold_change, levels=contour_levels, colors='white', linewidths=1)
ax.clabel(cs, fmt='%1.1f', fontsize=8)

# 设置坐标轴
ax.set_xlabel('c(TF)', fontsize=12)
ax.set_ylabel('ΔddG', fontsize=12)
ax.set_title('TypeI', fontsize=14)

# 使用对数坐标
ax.set_xscale('log')
ax.set_yscale('log')

# 美化外框
ax.spines['bottom'].set_linewidth(0.5)
ax.spines['left'].set_linewidth(0.5)
ax.spines['top'].set_linewidth(0.5)
ax.spines['right'].set_linewidth(0.5)
plt.tick_params(axis='both', width=0.5, labelsize=10)
'''
# 添加注释说明模型特性
ax.text(0.02, 0.98, 'Simple Repression Model\n• Z = 1 + (P/N_NS)e^(-βΔε_pd) + (2R/N_NS)e^(-βΔε_rd)\n• DBD affects TF effective concentration', 
        transform=ax.transAxes, fontsize=10, verticalalignment='top',
        bbox=dict(boxstyle="round,pad=0.3", facecolor="white", alpha=0.8))
'''
plt.tight_layout()

# 保存图像
plt.savefig('rob_phillips_simple_repression.pdf', format='pdf', dpi=300, bbox_inches='tight')

# 显示图像
plt.show()

# 额外创建一个分析图，显示在不同DBD浓度下fold change随TF浓度的变化
plt.figure(figsize=(10, 6))

# 选择几个固定的DBD浓度值
fixed_dbd_values = [0.01, 0.1, 1.0, 10.0]
colors_list = ['red', 'blue', 'green', 'purple']

for dbd_val, color in zip(fixed_dbd_values, colors_list):
    # 计算在不同TF浓度下的fold change
    fc = simple_repression_foldchange(R, dbd_val, N_NS, delta_epsilon_pd, 
                                    delta_epsilon_rd, P, Imax, beta)
    plt.semilogx(R, fc, color=color, linewidth=2, label=f'DBD = {dbd_val}')

plt.xlabel('Transcription Factor Concentration (TF)', fontsize=12)
plt.ylabel('Fold Change', fontsize=12)
plt.title('Simple Repression Model: Fold Change vs TF Concentration\nAt Fixed DBD Concentrations', fontsize=14)
plt.legend()
plt.grid(True, which="both", ls="--", alpha=0.5)

plt.tight_layout()
plt.savefig('simple_repression_cross_section.pdf', format='pdf', dpi=300, bbox_inches='tight')
plt.show()

# 创建一个3D曲面图来更好地展示关系

fig = plt.figure(figsize=(8, 6))
ax = fig.add_subplot(111, projection='3d')

# 创建表面图
surf = ax.plot_surface(np.log10(R_grid), np.log10(DBD_grid), np.log10(fold_change), 
                       cmap='turbo', edgecolor='none', alpha=0.8)

# 设置标签
ax.set_xlabel('log10(TF Concentration)', fontsize=12)
ax.set_ylabel('log10(DBD Concentration)', fontsize=12)
ax.set_zlabel('log10(Fold Change)', fontsize=12)
ax.set_title('3D Surface: Rob Phillips Simple Repression Model', fontsize=14)

# 添加颜色条
fig.colorbar(surf, ax=ax, shrink=0.5, aspect=20, label='log10(Fold Change)')

plt.tight_layout()
plt.savefig('simple_repression_3d_surface.pdf', format='pdf', dpi=300, bbox_inches='tight')
plt.show()

# 计算并显示配分函数各项的贡献
R_sample = 1.0  # 选择一个TF浓度样本
DBD_sample = 1.0  # 选择一个DBD浓度样本

Z = simple_repression_partition_function(R_sample, DBD_sample, N_NS, delta_epsilon_pd, delta_epsilon_rd, P, beta)
empty_contrib = 1.0 / Z
rnap_contrib = ((P / N_NS) * np.exp(-beta * delta_epsilon_pd)) / Z
effective_R = R_sample * DBD_sample / (1 + DBD_sample)
tf_contrib = ((2 * effective_R / N_NS) * np.exp(-beta * delta_epsilon_rd)) / Z

print(f"Partition function components for R={R_sample}, DBD={DBD_sample}:")
print(f"Empty promoter: {empty_contrib:.4f} ({empty_contrib*100:.1f}%)")
print(f"RNAP bound: {rnap_contrib:.4f} ({rnap_contrib*100:.1f}%)")
print(f"TF bound: {tf_contrib:.4f} ({tf_contrib*100:.1f}%)")
print(f"Total Z: {Z:.4f}")
